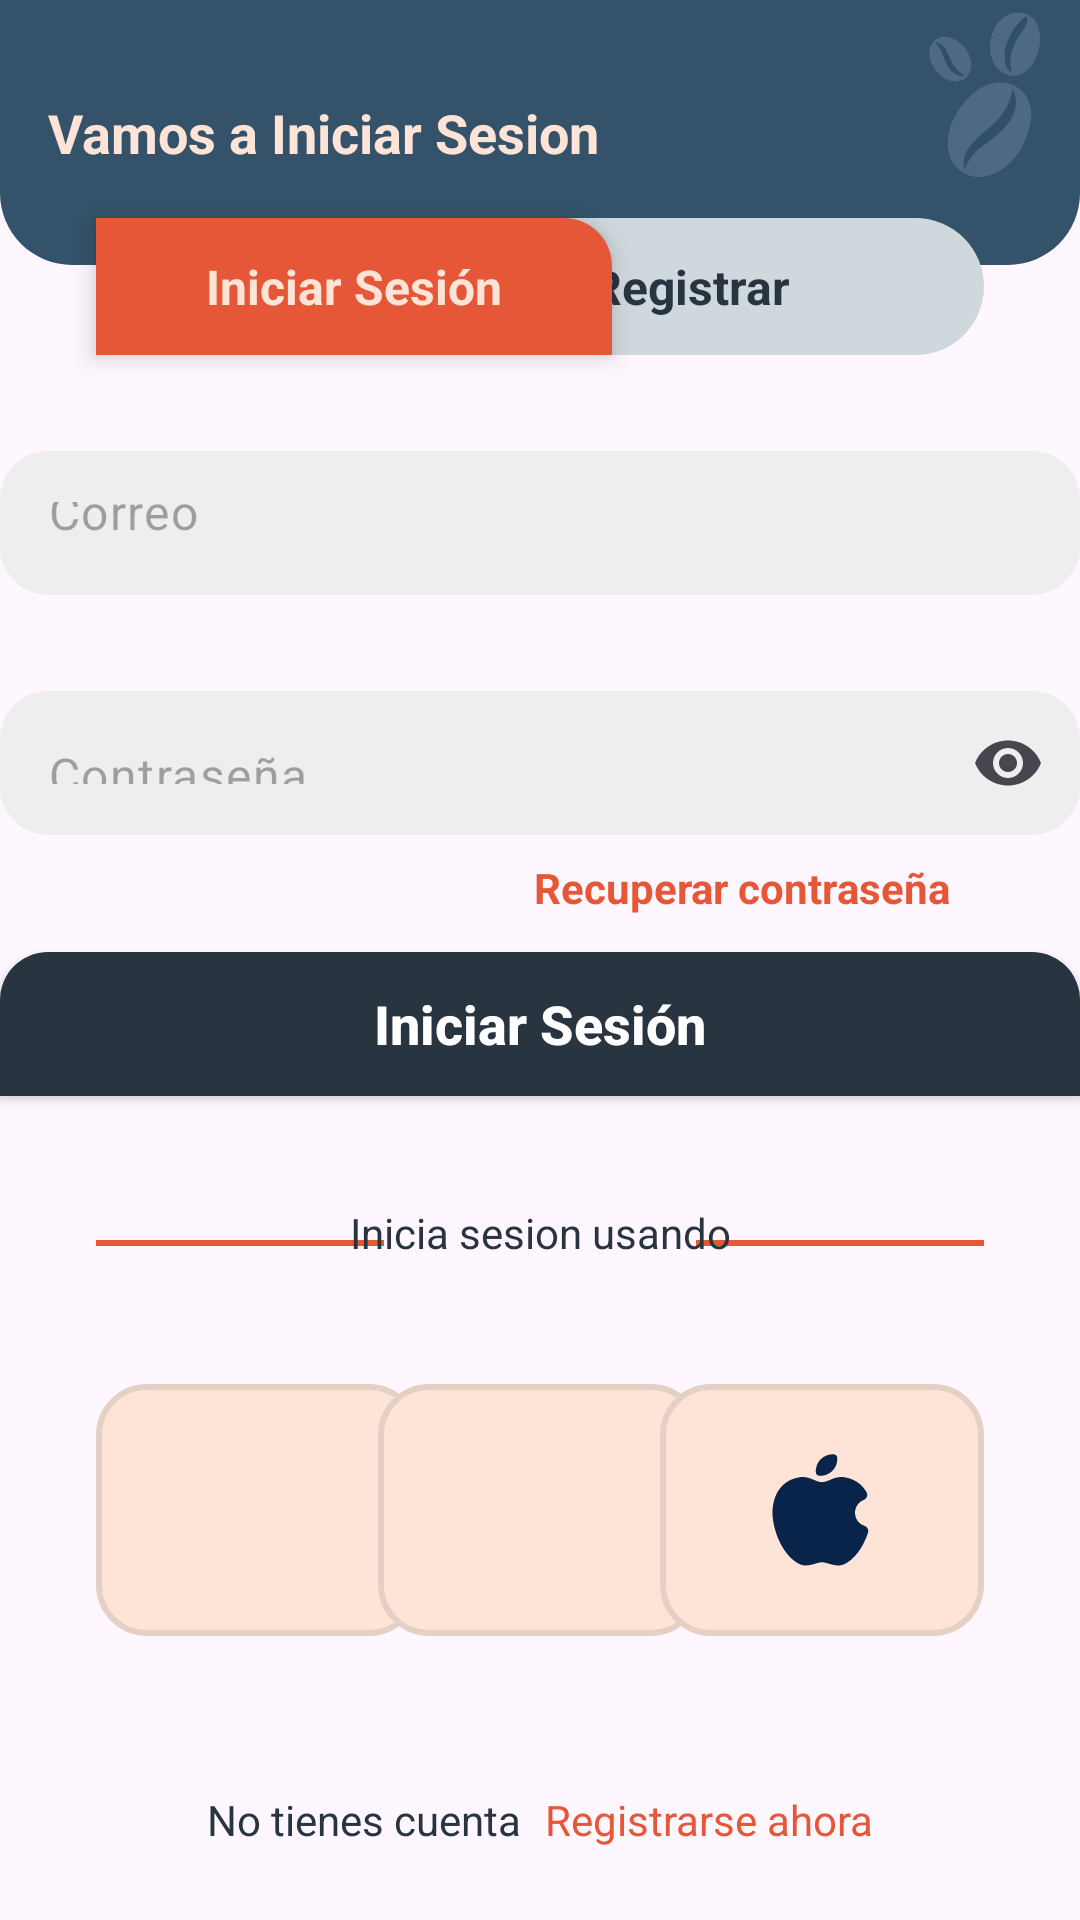

The Android layout XML behind this screen, and the referenced resources:
<!-- AndroidManifest.xml: application theme Theme.CavoshCafe202620 -->
<!-- res/layout/fragment_login.xml -->
<?xml version="1.0" encoding="utf-8"?>
<androidx.constraintlayout.widget.ConstraintLayout xmlns:android="http://schemas.android.com/apk/res/android"
    xmlns:tools="http://schemas.android.com/tools"
    android:layout_width="match_parent"
    android:layout_height="match_parent"
    xmlns:app="http://schemas.android.com/apk/res-auto"
    tools:context=".ui.Login">

    <ImageView
        android:layout_width="64dp"
        android:layout_height="64dp"
        android:contentDescription="@string/content_description_cafe"
        android:elevation="1dp"
        android:src="@drawable/logo_cafes"
        app:layout_constraintTop_toTopOf="parent"
        app:layout_constraintEnd_toEndOf="parent"/>

    <TextView
        android:id="@+id/tvHeader"
        android:layout_width="match_parent"
        android:layout_height="wrap_content"
        android:background="@drawable/sh_header_police_blue"
        android:paddingVertical="32dp"
        android:paddingHorizontal="16dp"
        android:text="@string/texto_header_login"
        android:textColor="@color/flesh"
        android:textSize="18sp"
        android:textStyle="bold"

        app:layout_constraintTop_toTopOf="parent"
        app:layout_constraintStart_toStartOf="parent" />

    <TextView
        android:id="@+id/tvIniciarSesion"
        android:layout_width="172dp"
        android:layout_height="wrap_content"
        android:layout_marginStart="32dp"
        android:layout_marginTop="-16dp"
        android:background="@drawable/sh_btn_carmine_pink"
        android:elevation="5dp"
        android:paddingVertical="12dp"
        android:text="@string/iniciar_sesion"
        android:textAlignment="center"
        android:textColor="@color/flesh"
        android:textSize="16sp"
        android:textStyle="bold"

        app:layout_constraintTop_toBottomOf="@id/tvHeader"
        app:layout_constraintStart_toStartOf="parent" />

    <TextView
        android:id="@+id/tvRegistrar"
        android:layout_width="196dp"
        android:layout_height="wrap_content"
        android:layout_marginEnd="32dp"
        android:layout_marginTop="-16dp"
        android:background="@drawable/sh_btn_light_silver"
        android:paddingVertical="12dp"
        android:text="@string/registrar"
        android:textAlignment="center"
        android:textColor="@color/gunmetal"
        android:textSize="16sp"
        android:textStyle="bold"

        app:layout_constraintTop_toBottomOf="@id/tvHeader"
        app:layout_constraintEnd_toEndOf="parent" />

    <com.google.android.material.textfield.TextInputLayout
        android:id="@+id/tilCorreo"
        android:layout_width="360dp"
        android:layout_height="wrap_content"
        android:layout_marginHorizontal="32dp"
        android:layout_marginTop="32dp"

        app:hintEnabled="false"
        app:endIconMode="clear_text"
        app:layout_constraintTop_toBottomOf="@id/tvIniciarSesion"
        app:layout_constraintStart_toStartOf="parent"
        app:layout_constraintEnd_toEndOf="parent" >

        <com.google.android.material.textfield.TextInputEditText
            android:layout_width="match_parent"
            android:layout_height="48dp"
            android:background="@drawable/sh_tv_bright_gray"
            android:paddingHorizontal="16dp"
            android:inputType="textEmailAddress"
            android:maxLength="50"
            android:hint="@string/correo" />
    </com.google.android.material.textfield.TextInputLayout>

    <com.google.android.material.textfield.TextInputLayout
        android:id="@+id/tilPassword"
        android:layout_width="360dp"
        android:layout_height="wrap_content"
        android:layout_marginHorizontal="24dp"
        android:layout_marginTop="32dp"

        app:hintEnabled="false"
        app:endIconMode="password_toggle"
        app:layout_constraintTop_toBottomOf="@id/tilCorreo"
        app:layout_constraintStart_toStartOf="parent"
        app:layout_constraintEnd_toEndOf="parent" >

        <com.google.android.material.textfield.TextInputEditText
            android:layout_width="match_parent"
            android:layout_height="48dp"
            android:background="@drawable/sh_tv_bright_gray"
            android:paddingHorizontal="16dp"
            android:inputType="textPassword"
            android:maxLength="20"
            android:hint="@string/password" />
    </com.google.android.material.textfield.TextInputLayout>

    <TextView
        android:id="@+id/tvRecuperarPassword"
        android:layout_width="150dp"
        android:layout_height="wrap_content"
        android:layout_marginTop="8dp"
        android:layout_marginEnd="32dp"
        android:text="@string/password_recovery"
        android:textColor="@color/carmine_pink"
        android:textStyle="bold"

        app:layout_constraintTop_toBottomOf="@id/tilPassword"
        app:layout_constraintEnd_toEndOf="parent" />

    <Button
        android:id="@+id/btnIniciarSesion"
        android:layout_width="360dp"
        android:layout_height="wrap_content"
        android:layout_marginTop="12dp"
        android:background="@drawable/sh_btn_gunmetal"
        android:text="@string/signed"
        android:textAllCaps="false"
        android:textColor="@color/white"
        android:textSize="18sp"
        android:textStyle="bold"

        app:layout_constraintTop_toBottomOf="@id/tvRecuperarPassword"
        app:layout_constraintStart_toStartOf="parent"
        app:layout_constraintEnd_toEndOf="parent"/>

    <View
        android:layout_width="96dp"
        android:layout_height="2dp"
        android:layout_marginTop="48dp"
        android:layout_marginStart  ="32dp"
        android:background="@color/carmine_pink"
        app:layout_constraintTop_toBottomOf="@id/btnIniciarSesion"
        app:layout_constraintStart_toStartOf="parent" />

    <View
        android:layout_width="96dp"
        android:layout_height="2dp"
        android:layout_marginTop="48dp"
        android:layout_marginEnd="32dp"
        android:background="@color/carmine_pink"
        app:layout_constraintTop_toBottomOf="@id/btnIniciarSesion"
        app:layout_constraintEnd_toEndOf="parent" />

    <TextView
        android:layout_width="wrap_content"
        android:layout_height="wrap_content"
        android:layout_marginTop="36dp"
        android:text="@string/texto_login"
        android:textColor="@color/gunmetal"

        app:layout_constraintTop_toBottomOf="@id/btnIniciarSesion"
        app:layout_constraintStart_toStartOf="parent"
        app:layout_constraintEnd_toEndOf="parent" />
    <ImageView
        android:id="@+id/ivFacebook"
        android:layout_width="108dp"
        android:layout_height="84dp"
        android:background="@drawable/sh_btn_flesh"
        android:layout_marginTop="96dp"
        android:layout_marginStart="32dp"
        android:padding="20dp"
        android:contentDescription="@string/texto_facebook"
        android:clickable="true"
        android:focusable="true"
        android:src="@drawable/ic_facebook"

        app:layout_constraintTop_toBottomOf="@id/btnIniciarSesion"
        app:layout_constraintStart_toStartOf="parent" />

    <ImageView
        android:id="@+id/ivGoogle"
        android:layout_width="108dp"
        android:layout_height="84dp"
        android:background="@drawable/sh_btn_flesh"
        android:layout_marginTop="96dp"
        android:padding="20dp"
        android:contentDescription="@string/texto_google"
        android:clickable="true"
        android:focusable="true"
        android:src="@drawable/ic_google"

        app:layout_constraintTop_toBottomOf="@id/btnIniciarSesion"
        app:layout_constraintStart_toStartOf="parent"
        app:layout_constraintEnd_toEndOf="parent"/>

    <ImageView
        android:id="@+id/ivApple"
        android:layout_width="108dp"
        android:layout_height="84dp"
        android:background="@drawable/sh_btn_flesh"
        android:layout_marginTop="96dp"
        android:layout_marginEnd="32dp"
        android:padding="20dp"
        android:contentDescription="@string/texto_apple"
        android:clickable="true"
        android:focusable="true"
        android:src="@drawable/ic_apple"

        app:layout_constraintTop_toBottomOf="@id/btnIniciarSesion"
        app:layout_constraintEnd_toEndOf="parent"  />

    <LinearLayout
        android:layout_width="wrap_content"
        android:layout_height="wrap_content"
        android:layout_marginBottom="24dp"
        android:orientation="horizontal"

        app:layout_constraintBottom_toBottomOf="parent"
        app:layout_constraintStart_toStartOf="parent"
        app:layout_constraintEnd_toEndOf="parent">

        <TextView
            android:layout_width="wrap_content"
            android:layout_height="wrap_content"
            android:text="@string/no_tienes_cuenta"
            android:textColor="@color/gunmetal" />

        <TextView
            android:id="@+id/tvRegistrarAhora"
            android:layout_width="wrap_content"
            android:layout_height="wrap_content"
            android:layout_marginStart="8dp"
            android:text="@string/registrarse_ahora"
            android:textColor="@color/carmine_pink" />
    </LinearLayout>

</androidx.constraintlayout.widget.ConstraintLayout>
<!-- resources referenced by this layout -->
<resources>
  <color name="carmine_pink">#E65738</color>
  <color name="flesh">#FEE4D6</color>
  <color name="gunmetal">#293441</color>
  <color name="white">#FFFFFFFF</color>
  <!-- drawable sh_btn_carmine_pink (drawable) -->
  <?xml version="1.0" encoding="utf-8"?>
  <shape xmlns:android="http://schemas.android.com/apk/res/android">
      <corners android:Radius="16dp"
          android:topRightRadius="16dp" />
      <solid  android:color="@color/carmine_pink"/>
  </shape>
  <!-- drawable sh_btn_flesh (drawable) -->
  <?xml version="1.0" encoding="utf-8"?>
  <shape xmlns:android="http://schemas.android.com/apk/res/android">
      <corners android:radius="16dp" />
      <solid android:color="@color/flesh" />
      <stroke android:color="@color/dust_storm" android:width="2dp" />
  </shape>
  <!-- drawable sh_btn_gunmetal (drawable) -->
  <?xml version="1.0" encoding="utf-8"?>
  <shape xmlns:android="http://schemas.android.com/apk/res/android">
      <corners android:topLeftRadius="16dp"
          android:topRightRadius="16dp" />
      <solid  android:color="@color/gunmetal"/>
  </shape>
  <!-- drawable sh_btn_light_silver (drawable) -->
  <?xml version="1.0" encoding="utf-8"?>
  <shape xmlns:android="http://schemas.android.com/apk/res/android">
      <corners android:radius="24dp"/>
      <solid  android:color="@color/light_silver"/>
  </shape>
  <!-- drawable sh_header_police_blue (drawable) -->
  <?xml version="1.0" encoding="utf-8"?>
  <shape xmlns:android="http://schemas.android.com/apk/res/android">
      <corners android:bottomLeftRadius="24dp"
          android:bottomRightRadius="24dp"/>
      <solid  android:color="@color/police_blue"/>
  </shape>
  <!-- drawable sh_tv_bright_gray (drawable) -->
  <?xml version="1.0" encoding="utf-8"?>
  <shape xmlns:android="http://schemas.android.com/apk/res/android">
      <corners android:radius="16dp"/>
      <solid  android:color="@color/bright_gray"/>
  </shape>
  <string name="content_description_cafe">Granos de cafe</string>
  <string name="correo">Correo</string>
  <string name="iniciar_sesion">Iniciar Sesión</string>
  <string name="no_tienes_cuenta">No tienes cuenta</string>
  <string name="password">Contraseña</string>
  <string name="password_recovery">Recuperar contraseña</string>
  <string name="registrar">Registrar</string>
  <string name="registrarse_ahora">Registrarse ahora</string>
  <string name="signed">Iniciar Sesión</string>
  <string name="texto_apple">Este es el boton para Apple</string>
  <string name="texto_facebook">Este es el boton para Facebook</string>
  <string name="texto_google">Este es el boton para Google</string>
  <string name="texto_header_login">Vamos a Iniciar Sesion</string>
  <string name="texto_login">Inicia sesion usando</string>
  <style name="Theme.CavoshCafe202620" parent="Base.Theme.CavoshCafe202620" />
  <color name="dust_storm">#E5D0C5</color>
  <color name="light_silver">#CFD8DC</color>
  <color name="police_blue">#34536A</color>
  <color name="bright_gray">#EEEEEE</color>
  <style name="Base.Theme.CavoshCafe202620" parent="Theme.Material3.DayNight.NoActionBar">
          
          
      </style>
</resources>
